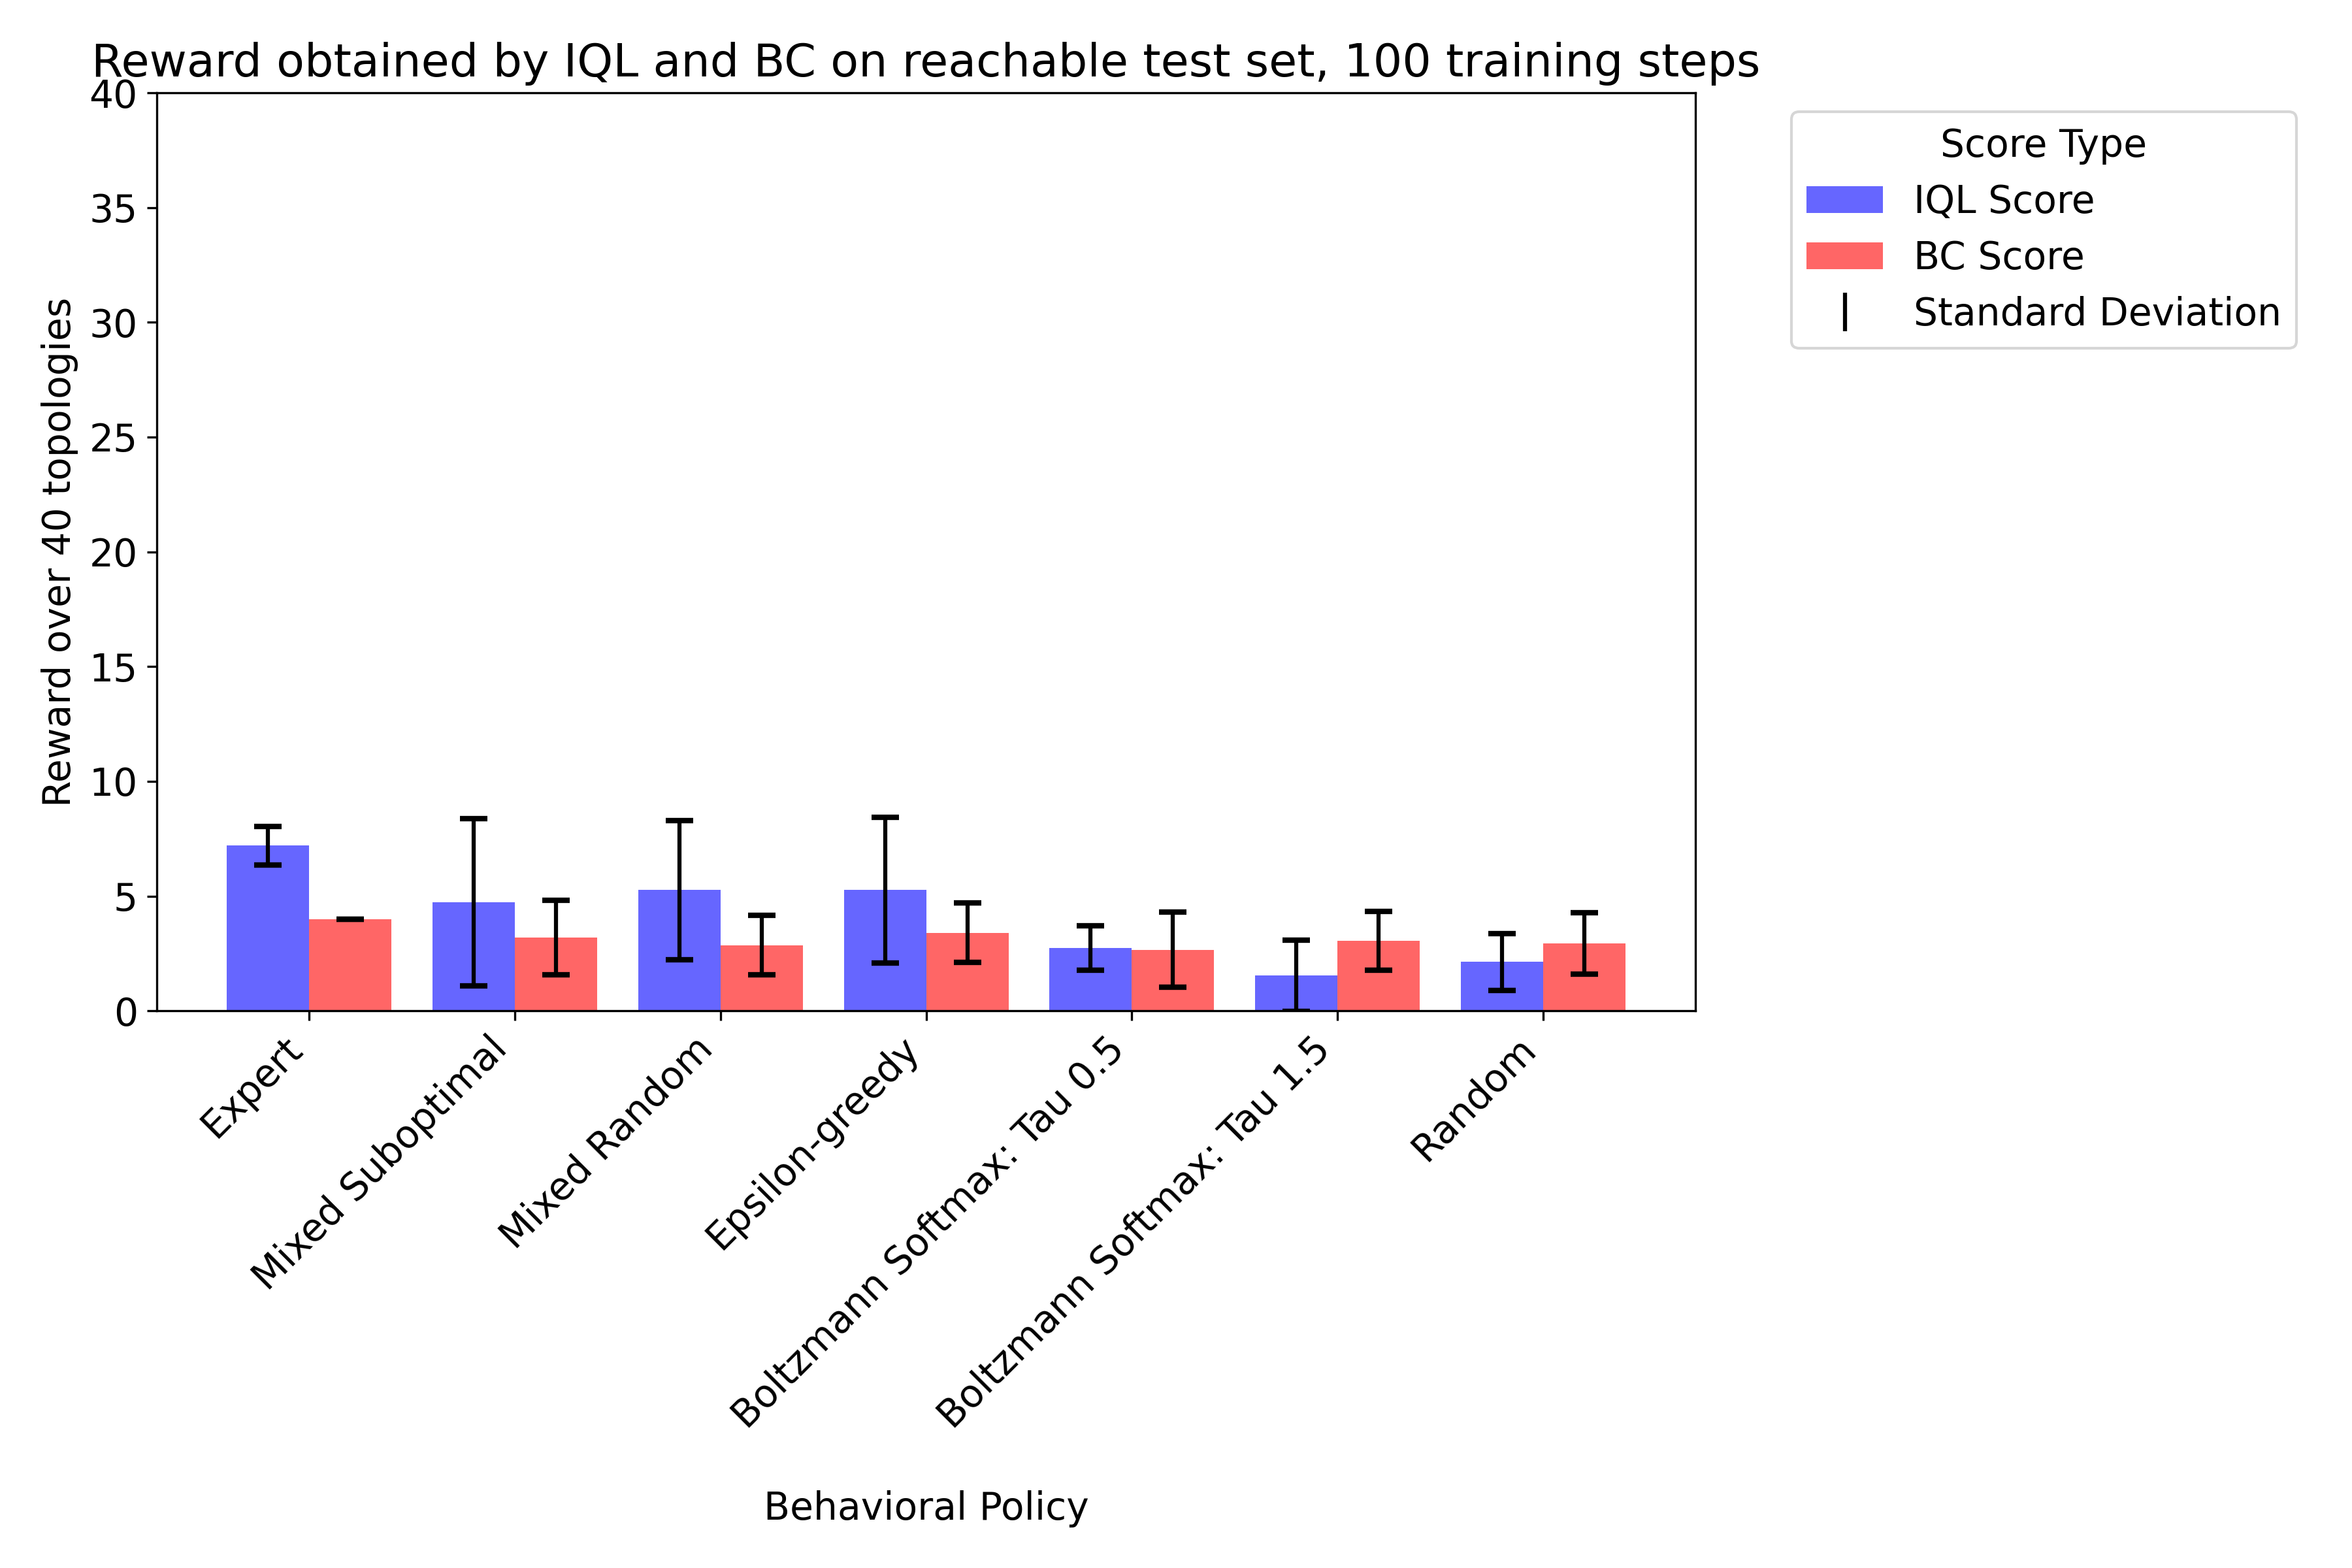

Values plotted in this chart, from the file beside it:
IQL Score, BC Score, Behavioral Policy, Training Set Size, Training Steps, Seed
8.0, 4.0, Expert, 372, 100, 0
12.0, 3.0, Mixed Suboptimal, 5295, 100, 0
8.0, 4.0, Mixed Random, 3280, 100, 0
9.0, 4.0, Epsilon-greedy, 6607, 100, 0
3.0, 4.0, Boltzmann Softmax: Tau 0.5, 17730, 100, 0
1.0, 2.0, Boltzmann Softmax: Tau 1.5, 28619, 100, 0
2.0, 1.0, Random, 32323, 100, 0
1.0, 4.0, Mixed Suboptimal, 37605, 100, 0
5.0, 2.0, Mixed Random, 35766, 100, 0
3.0, 4.0, Epsilon-greedy, 38906, 100, 0
4.0, 1.0, Boltzmann Softmax: Tau 0.5, 49702, 100, 0
0.0, 3.0, Boltzmann Softmax: Tau 1.5, 60737, 100, 0
2.0, 2.0, Random, 64480, 100, 0
0.0, 2.0, Mixed Suboptimal, 69612, 100, 0
1.0, 4.0, Mixed Random, 67689, 100, 0
5.0, 2.0, Epsilon-greedy, 70873, 100, 0
2.0, 4.0, Boltzmann Softmax: Tau 0.5, 81661, 100, 0
0.0, 4.0, Boltzmann Softmax: Tau 1.5, 92730, 100, 0
0.0, 4.0, Random, 96473, 100, 0
7.0, 4.0, Expert, 372, 100, 4219
6.0, 3.0, Mixed Suboptimal, 5295, 100, 4219
9.0, 4.0, Mixed Random, 3280, 100, 4219
8.0, 4.0, Epsilon-greedy, 6607, 100, 4219
2.0, 3.0, Boltzmann Softmax: Tau 0.5, 17730, 100, 4219
0.0, 0.0, Boltzmann Softmax: Tau 1.5, 28619, 100, 4219
1.0, 0.0, Random, 32323, 100, 4219
5.0, 4.0, Mixed Suboptimal, 37605, 100, 4219
4.0, 4.0, Mixed Random, 35766, 100, 4219
3.0, 4.0, Epsilon-greedy, 38906, 100, 4219
2.0, 3.0, Boltzmann Softmax: Tau 0.5, 49702, 100, 4219
2.0, 1.0, Boltzmann Softmax: Tau 1.5, 60737, 100, 4219
1.0, 3.0, Random, 64480, 100, 4219
3.0, 1.0, Mixed Suboptimal, 69612, 100, 4219
3.0, 1.0, Mixed Random, 67689, 100, 4219
1.0, 1.0, Epsilon-greedy, 70873, 100, 4219
3.0, 1.0, Boltzmann Softmax: Tau 0.5, 81661, 100, 4219
4.0, 3.0, Boltzmann Softmax: Tau 1.5, 92730, 100, 4219
4.0, 2.0, Random, 96473, 100, 4219
8.0, 4.0, Expert, 372, 100, 17333
7.0, 5.0, Mixed Suboptimal, 5295, 100, 17333
13.0, 2.0, Mixed Random, 3280, 100, 17333
8.0, 3.0, Epsilon-greedy, 6607, 100, 17333
2.0, 4.0, Boltzmann Softmax: Tau 0.5, 17730, 100, 17333
2.0, 3.0, Boltzmann Softmax: Tau 1.5, 28619, 100, 17333
1.0, 4.0, Random, 32323, 100, 17333
1.0, 4.0, Mixed Suboptimal, 37605, 100, 17333
3.0, 4.0, Mixed Random, 35766, 100, 17333
2.0, 4.0, Epsilon-greedy, 38906, 100, 17333
1.0, 5.0, Boltzmann Softmax: Tau 0.5, 49702, 100, 17333
4.0, 4.0, Boltzmann Softmax: Tau 1.5, 60737, 100, 17333
1.0, 2.0, Random, 64480, 100, 17333
3.0, 4.0, Mixed Suboptimal, 69612, 100, 17333
5.0, 4.0, Mixed Random, 67689, 100, 17333
4.0, 4.0, Epsilon-greedy, 70873, 100, 17333
2.0, 2.0, Boltzmann Softmax: Tau 0.5, 81661, 100, 17333
0.0, 4.0, Boltzmann Softmax: Tau 1.5, 92730, 100, 17333
2.0, 2.0, Random, 96473, 100, 17333
7.0, 4.0, Expert, 372, 100, 39779
9.0, 3.0, Mixed Suboptimal, 5295, 100, 39779
5.0, 3.0, Mixed Random, 3280, 100, 39779
... 35 more rows
